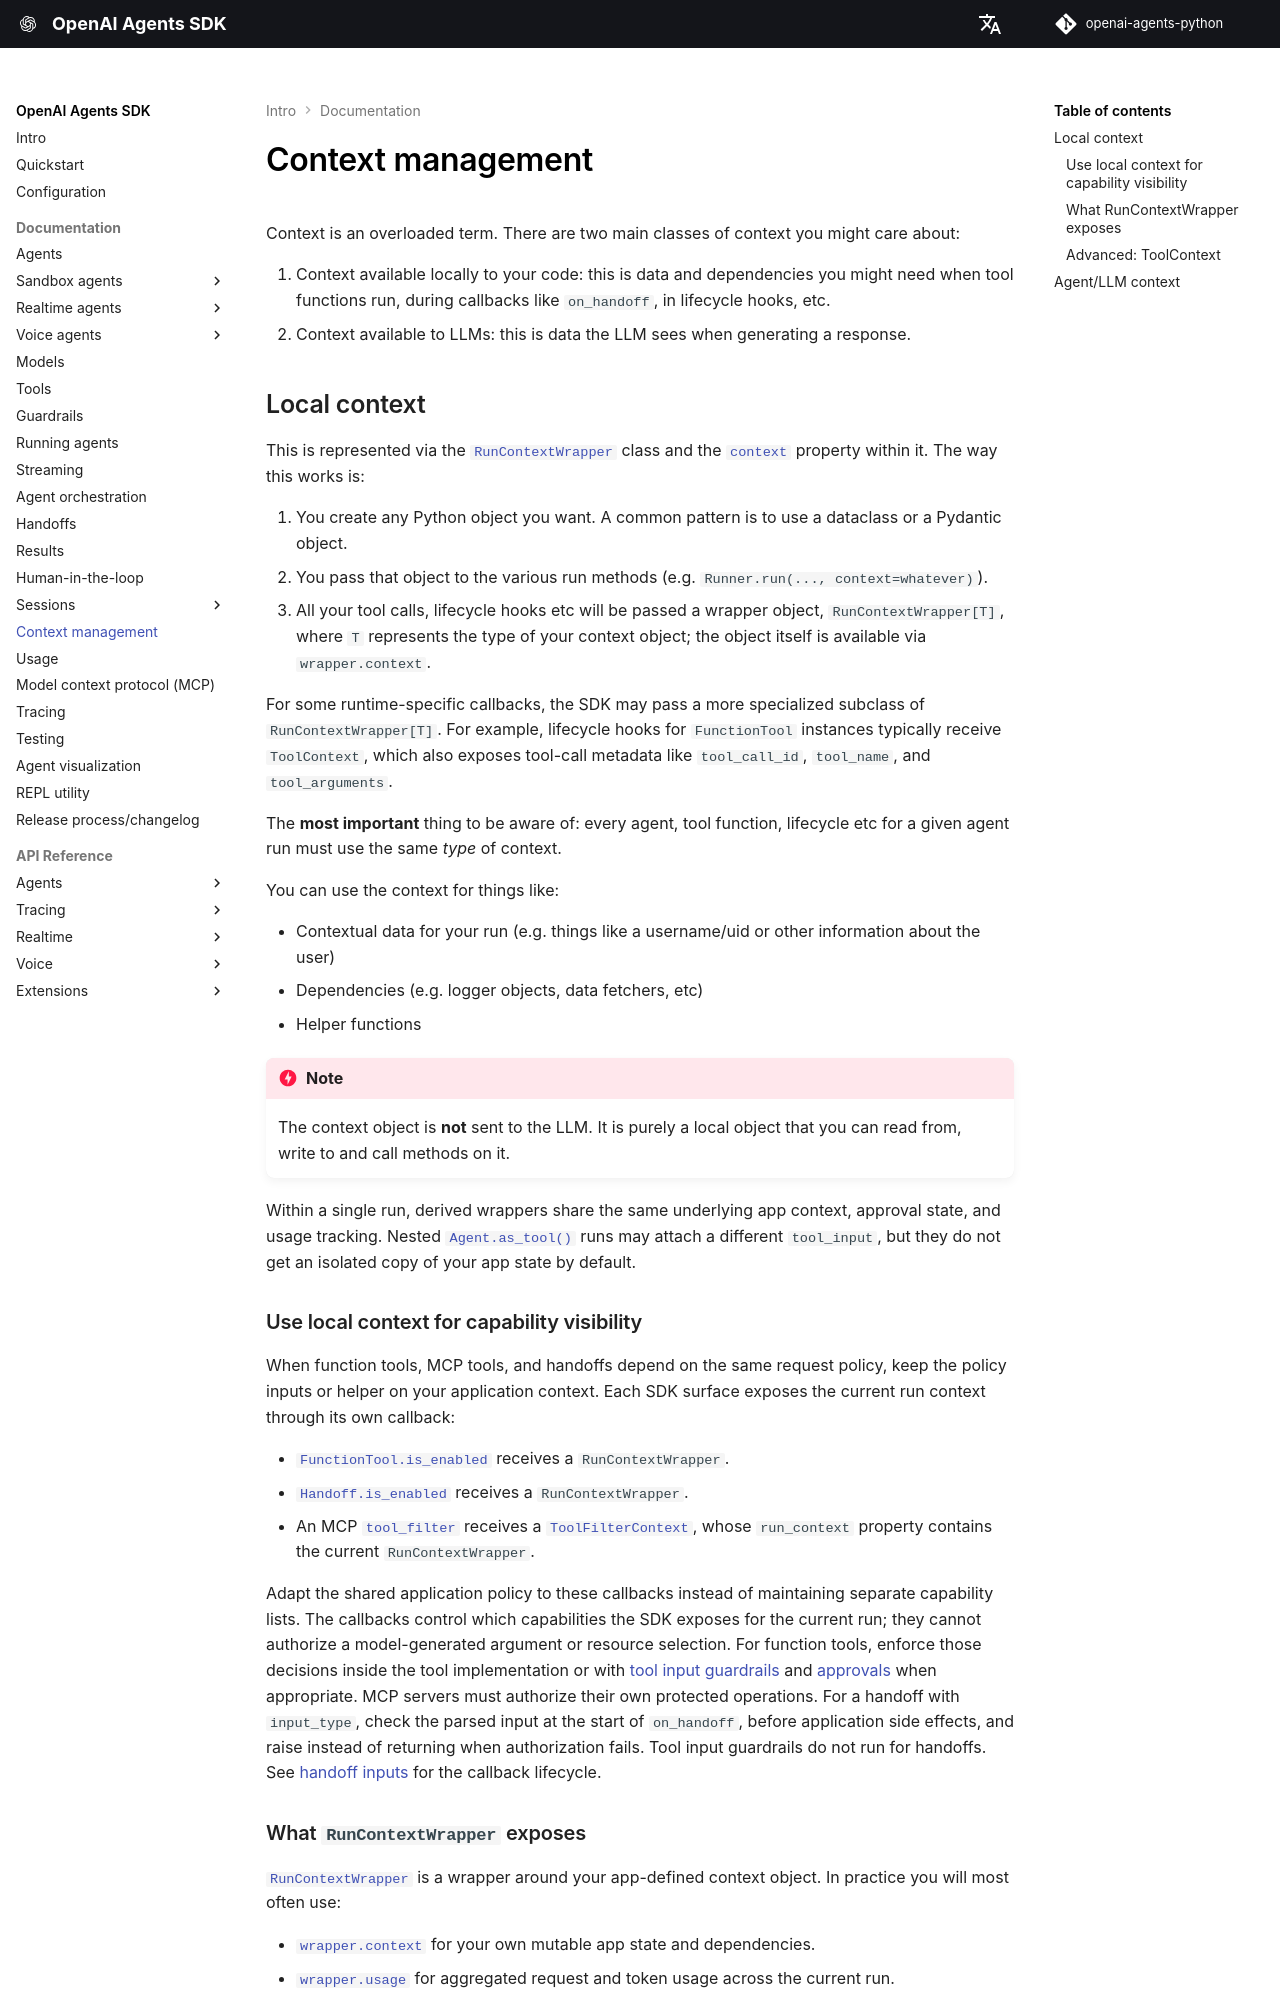

repository: garnet-labs/openai-agents-python · page: context/index.html · generator: mkdocs

# Context management

Context is an overloaded term. There are two main classes of context you might care about:

1. Context available locally to your code: this is data and dependencies you might need when tool functions run, during callbacks like `on_handoff`, in lifecycle hooks, etc.
2. Context available to LLMs: this is data the LLM sees when generating a response.

## Local context

This is represented via the [`RunContextWrapper`][agents.run_context.RunContextWrapper] class and the [`context`][agents.run_context.RunContextWrapper.context] property within it. The way this works is:

1. You create any Python object you want. A common pattern is to use a dataclass or a Pydantic object.
2. You pass that object to the various run methods (e.g. `Runner.run(..., context=whatever)`).
3. All your tool calls, lifecycle hooks etc will be passed a wrapper object, `RunContextWrapper[T]`, where `T` represents the type of your context object; the object itself is available via `wrapper.context`.

For some runtime-specific callbacks, the SDK may pass a more specialized subclass of `RunContextWrapper[T]`. For example, lifecycle hooks for `FunctionTool` instances typically receive `ToolContext`, which also exposes tool-call metadata like `tool_call_id`, `tool_name`, and `tool_arguments`.

The **most important** thing to be aware of: every agent, tool function, lifecycle etc for a given agent run must use the same _type_ of context.

You can use the context for things like:

-   Contextual data for your run (e.g. things like a username/uid or other information about the user)
-   Dependencies (e.g. logger objects, data fetchers, etc)
-   Helper functions

!!! danger "Note"

    The context object is **not** sent to the LLM. It is purely a local object that you can read from, write to and call methods on it.

Within a single run, derived wrappers share the same underlying app context, approval state, and usage tracking. Nested [`Agent.as_tool()`][agents.agent.Agent.as_tool] runs may attach a different `tool_input`, but they do not get an isolated copy of your app state by default.

### Use local context for capability visibility

When function tools, MCP tools, and handoffs depend on the same request policy, keep the policy inputs or helper on your application context. Each SDK surface exposes the current run context through its own callback:

-   [`FunctionTool.is_enabled`][agents.tool.FunctionTool.is_enabled] receives a `RunContextWrapper`.
-   [`Handoff.is_enabled`][agents.handoffs.Handoff.is_enabled] receives a `RunContextWrapper`.
-   An MCP [`tool_filter`](mcp.md#dynamic-tool-filtering) receives a [`ToolFilterContext`][agents.mcp.ToolFilterContext], whose `run_context` property contains the current `RunContextWrapper`.

Adapt the shared application policy to these callbacks instead of maintaining separate capability lists. The callbacks control which capabilities the SDK exposes for the current run; they cannot authorize a model-generated argument or resource selection. For function tools, enforce those decisions inside the tool implementation or with [tool input guardrails](guardrails.md#tool-guardrails) and [approvals](human_in_the_loop.md) when appropriate. MCP servers must authorize their own protected operations. For a handoff with `input_type`, check the parsed input at the start of `on_handoff`, before application side effects, and raise instead of returning when authorization fails. Tool input guardrails do not run for handoffs. See [handoff inputs](handoffs.md#handoff-inputs) for the callback lifecycle.
